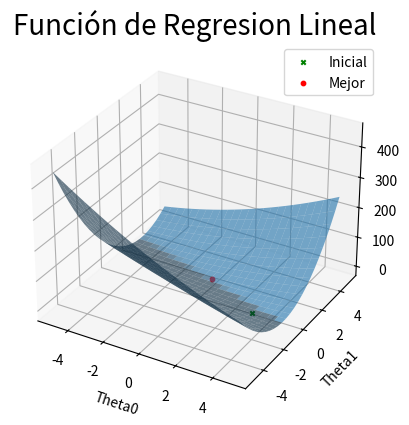

The matplotlib source for this figure:
import numpy as np
import matplotlib.pyplot as plt

def mse(Theta0, Theta1, X, y):
    n = len(y)
    error_total = 0

    for i in range(n):
        error_total += (y[i] - (Theta0 * 1 + Theta1 * X[i])) ** 2

    error_promedio = error_total / n
    return error_promedio

def gradiente_descendiente(X, y):
    dimensions = 2
    t = np.array([-5, 5])
    f_range = np.tile(t, (dimensions, 1))

    max_iter = 2000
    num_agents = 1

    agents = np.zeros((num_agents, dimensions))

    for i in range(dimensions):
        dim_f_range = f_range[i, 1] - f_range[i, 0]
        agents[:, i] = np.random.rand(num_agents) * dim_f_range + f_range[i, 0]

    best_position = np.zeros(dimensions)
    best_fitness = np.inf
    fitness = np.empty(num_agents)

    for i in range(num_agents):
        theta0, theta1 = agents[i]
        fitness[i] = mse(theta0, theta1, X, y)
        if fitness[i] < best_fitness:
            best_position = agents[i]
            best_fitness = fitness[i]

    initialPop = agents.copy()
    initialFitness = fitness.copy()

    # Bucle de optimización
    alpha = 0.005  # Tasa de aprendizaje
    delta = 0.001

    for iteration in range(max_iter):
        # Cálculo del gradiente para theta0 y theta1
        gradient_theta0 = (mse(best_position[0] + delta, best_position[1], X, y) - mse(best_position[0], best_position[1], X, y)) / delta
        gradient_theta1 = (mse(best_position[0], best_position[1] + delta, X, y) - mse(best_position[0], best_position[1], X, y)) / delta

        # Actualización de theta0 y theta1
        best_position[0] -= alpha * gradient_theta0
        best_position[1] -= alpha * gradient_theta1

        # Cálculo de la nueva aptitud
        best_fitness = mse(best_position[0], best_position[1], X, y)

    print("Mejor solución: Theta0 =", best_position[0], ", Theta1 =", best_position[1])
    print("Mejor valor de aptitud:", best_fitness)

    xGraph = np.linspace(-5, 5, 25)
    yGraph = np.linspace(-5, 5, 25)
    xv, yv = np.meshgrid(xGraph, yGraph)
    fitnessGraph = np.zeros((25, 25))
    for i in range(25):
        for j in range(25):
            arr = [[xv[i, j], yv[i, j]]]
            fitnessGraph[i, j] = mse(arr[0][0], arr[0][1], X, y)
    plt.ion()
    fig = plt.figure(1)
    ax = plt.axes(projection='3d')
    ax.set_xlabel('Theta0')
    ax.set_ylabel('Theta1')
    plt.title('Función de Regresion Lineal', fontsize=20)
    ax.plot_surface(xv, yv, fitnessGraph, alpha=0.6)
    ax.scatter(initialPop[:, 0], initialPop[:, 1], initialFitness[:], c='green', s=10, marker="x", label='Inicial')
    ax.scatter(agents[:, 0], agents[:, 1], fitness[:], c='red', s=10, marker="o", label='Mejor')
    plt.legend()
    plt.show(block=True)

X = [1, 2, 3, 4] 
y = [1, 2, 3, 4]

gradiente_descendiente(X, y)